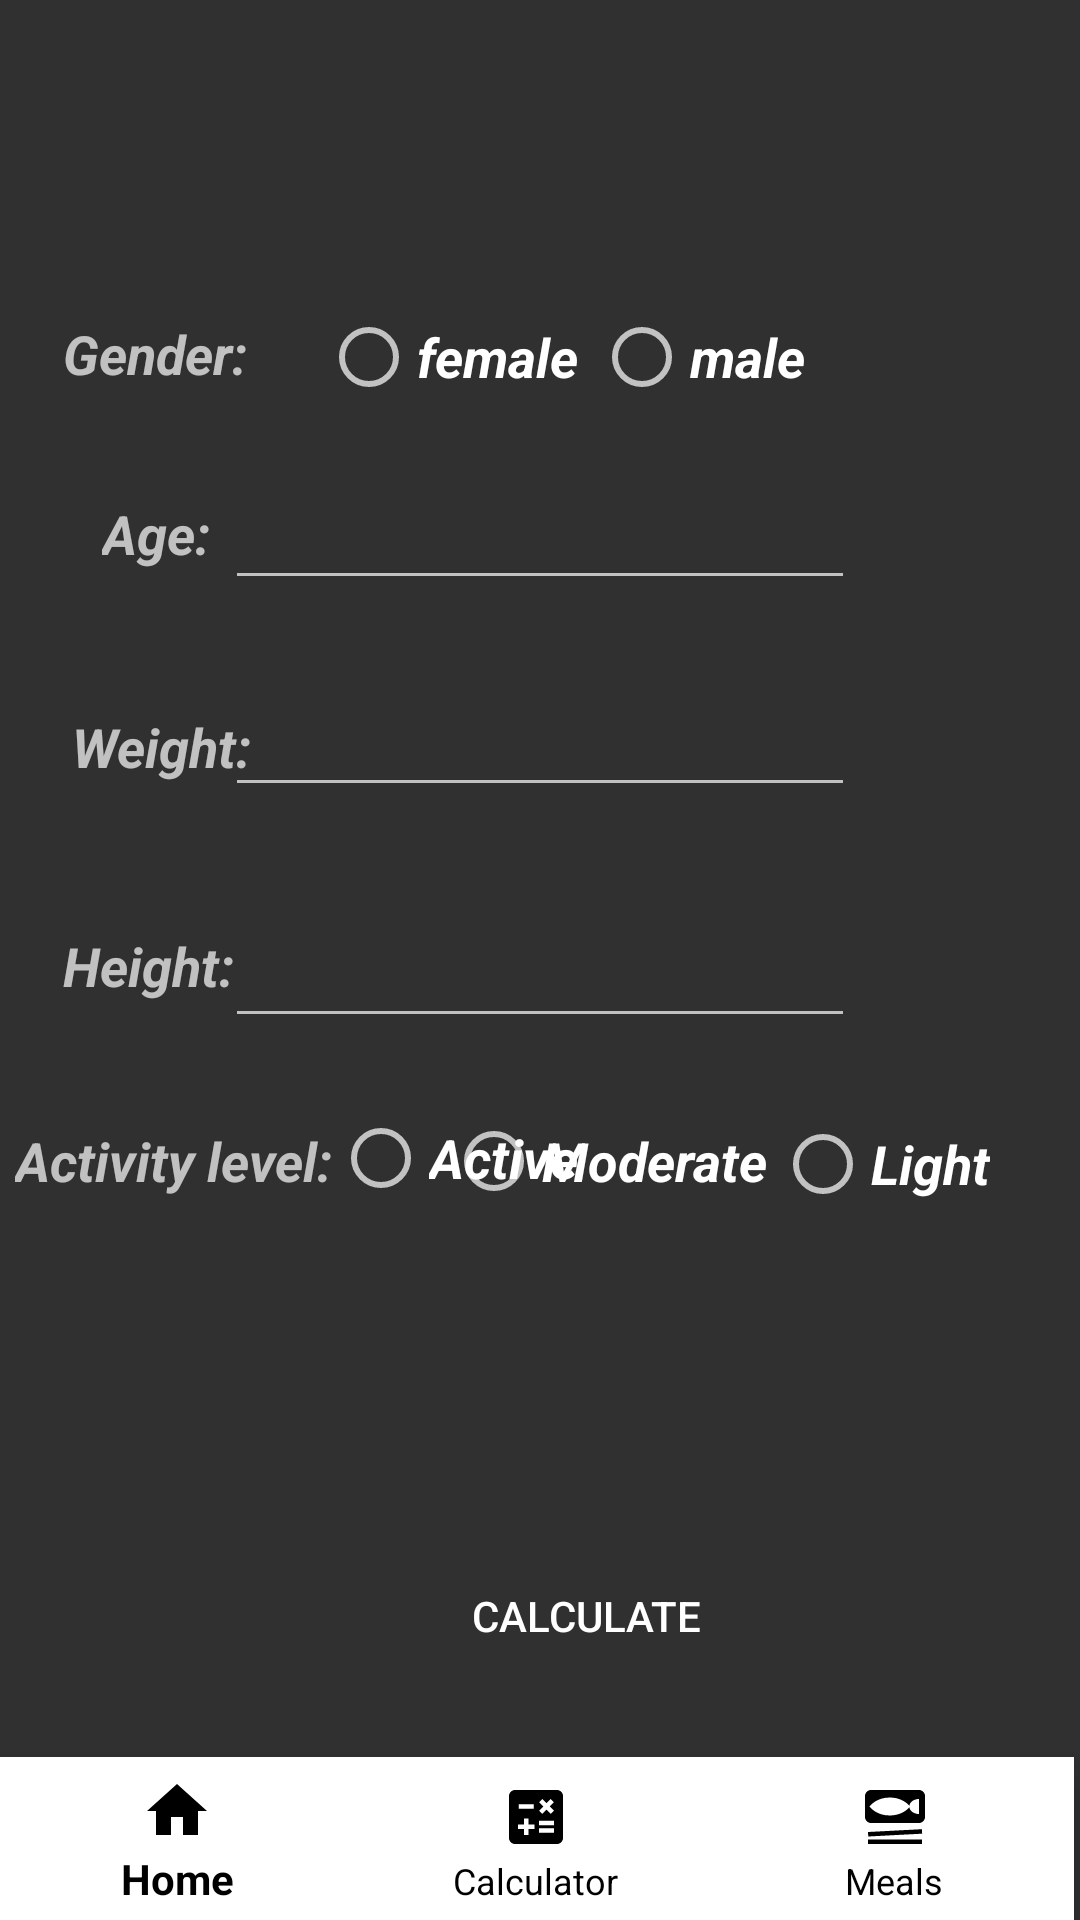

Write the Android layout XML for this screen, with the resource values it uses.
<!-- AndroidManifest.xml: application theme Theme.AppCompat -->
<!-- res/layout/activity_3.xml -->
<?xml version="1.0" encoding="utf-8"?>
<RelativeLayout xmlns:android="http://schemas.android.com/apk/res/android"
    xmlns:app="http://schemas.android.com/apk/res-auto"
    xmlns:tools="http://schemas.android.com/tools"
    android:layout_width="match_parent"
    android:layout_height="match_parent"
    android:background="@drawable/abstact"
    tools:context=".Activity3">

    <com.google.android.material.bottomnavigation.BottomNavigationView
        android:id="@+id/navigation"
        android:layout_width="match_parent"
        android:layout_height="wrap_content"
        android:layout_alignParentStart="true"
        android:layout_alignParentEnd="true"
        android:layout_alignParentBottom="true"
        android:layout_centerHorizontal="false"
        android:layout_gravity="bottom"
        android:layout_marginStart="-1dp"
        android:layout_marginEnd="2dp"
        android:layout_marginBottom="-2dp"
        android:background="?android:attr/windowBackground"
        app:backgroundTint="@color/white"
        app:itemIconTint="@color/black"
        app:itemTextColor="@color/black"
        app:menu="@menu/navigation"
        android:layout_alignParentRight="true"
        android:layout_alignParentLeft="true"
        android:layout_marginLeft="-1dp"
        android:layout_marginRight="2dp" />

    <TextView
        android:id="@+id/textView4"
        android:layout_width="wrap_content"
        android:layout_height="wrap_content"
        android:layout_alignParentStart="true"
        android:layout_alignParentBottom="true"
        android:layout_marginStart="24dp"
        android:layout_marginBottom="379dp"
        android:text="Weight:"
        android:layout_alignParentLeft="true"
        android:layout_marginLeft="24dp"
        android:textSize="18sp"
        android:textStyle="bold|italic"/>

    <TextView
        android:id="@+id/textView5"
        android:layout_width="wrap_content"
        android:layout_height="wrap_content"
        android:layout_alignParentStart="true"
        android:layout_alignParentLeft="true"
        android:layout_alignParentBottom="true"
        android:layout_marginStart="21dp"
        android:layout_marginLeft="21dp"
        android:layout_marginBottom="306dp"
        android:text="Height:"
        android:textSize="18sp"
        android:textStyle="bold|italic" />

    <TextView
        android:id="@+id/textView6"
        android:layout_width="wrap_content"
        android:layout_height="wrap_content"
        android:layout_alignParentStart="true"
        android:layout_alignParentBottom="true"
        android:layout_marginStart="5dp"
        android:layout_marginBottom="241dp"
        android:text="Activity level:"
        android:layout_alignParentLeft="true"
        android:layout_marginLeft="5dp"
        android:textSize="18sp"
        android:textStyle="bold|italic"/>

    <TextView
        android:id="@+id/textView3"
        android:layout_width="wrap_content"
        android:layout_height="wrap_content"
        android:layout_alignParentStart="true"
        android:layout_alignParentBottom="true"
        android:layout_marginStart="34dp"
        android:layout_marginBottom="450dp"
        android:text="Age:"
        android:layout_alignParentLeft="true"
        android:layout_marginLeft="34dp"
        android:textSize="18sp"
        android:textStyle="bold|italic"/>

    <EditText
        android:id="@+id/age"
        android:layout_width="wrap_content"
        android:layout_height="wrap_content"
        android:layout_alignParentBottom="true"
        android:layout_centerHorizontal="true"
        android:layout_marginBottom="440dp"
        android:ems="10"
        android:inputType="number"
        android:visibility="visible"
        android:textSize="18sp"
        android:textStyle="bold|italic"/>

    <EditText
        android:id="@+id/weight"
        android:layout_width="wrap_content"
        android:layout_height="wrap_content"
        android:layout_alignParentBottom="true"
        android:layout_marginBottom="371dp"
        android:layout_centerHorizontal="true"
        android:ems="10"
        android:inputType="numberDecimal"
        android:visibility="visible"
        android:textSize="18sp"
        android:textStyle="bold|italic"/>


    <RadioButton
        android:id="@+id/active"
        android:layout_width="wrap_content"
        android:layout_height="wrap_content"
        android:layout_alignParentStart="true"
        android:layout_alignParentLeft="true"
        android:layout_alignParentBottom="true"
        android:layout_marginStart="111dp"
        android:layout_marginLeft="111dp"
        android:layout_marginBottom="238dp"
        android:text="Active"
        android:textSize="18sp"
        android:textStyle="bold|italic" />

    <EditText
        android:id="@+id/editTextNumberDecimal3"
        android:layout_width="wrap_content"
        android:layout_height="wrap_content"
        android:layout_alignParentBottom="true"
        android:layout_centerHorizontal="true"
        android:layout_marginBottom="294dp"
        android:ems="10"
        android:inputType="numberDecimal"
        android:textSize="18sp"
        android:textStyle="bold|italic"/>

    <RadioButton
        android:id="@+id/moderate"
        android:layout_width="wrap_content"
        android:layout_height="wrap_content"
        android:layout_alignParentEnd="true"
        android:layout_alignParentBottom="true"
        android:layout_marginEnd="104dp"
        android:layout_marginBottom="237dp"
        android:text="Moderate"
        android:textSize="18sp"
        android:textStyle="bold|italic" />

    <RadioButton
        android:id="@+id/light"
        android:layout_width="wrap_content"
        android:layout_height="wrap_content"
        android:layout_alignParentEnd="true"
        android:layout_alignParentBottom="true"
        android:layout_marginEnd="30dp"
        android:layout_marginBottom="236dp"
        android:text="Light"
        android:textSize="18sp"
        android:textStyle="bold|italic" />


    <Button
        android:id="@+id/button8"
        android:layout_width="97dp"
        android:layout_height="43dp"
        android:layout_alignParentStart="true"
        android:layout_alignParentBottom="true"
        android:layout_centerHorizontal="true"
        android:layout_marginStart="147dp"
        android:layout_marginBottom="80dp"
        android:background="@drawable/abstact"
        android:text="Calculate" />

    <TextView
        android:id="@+id/textView7"
        android:layout_width="wrap_content"
        android:layout_height="wrap_content"
        android:layout_alignParentStart="true"
        android:layout_alignParentBottom="true"
        android:layout_marginStart="21dp"
        android:layout_marginBottom="510dp"
        android:text="Gender:"
        android:textSize="18sp"
        android:textStyle="bold|italic"/>


    <RadioButton
        android:id="@+id/male"
        android:layout_width="wrap_content"
        android:layout_height="wrap_content"
        android:layout_alignParentStart="true"
        android:layout_alignParentBottom="true"
        android:layout_marginStart="198dp"
        android:layout_marginBottom="505dp"
        android:text="male"
        android:textSize="18sp"
        android:textStyle="bold|italic"/>

    <TextView
        android:id="@+id/result"
        android:layout_width="wrap_content"
        android:layout_height="wrap_content"
        android:layout_alignParentBottom="true"
        android:layout_marginBottom="151dp"
        android:layout_centerHorizontal="true"
        android:text=""
        android:textAppearance="?android:attr/textAppearanceLarge"
        tools:visibility="invisible"
        android:textSize="18sp"
        android:textStyle="bold|italic"/>

    <RadioButton
        android:id="@+id/female"
        android:layout_width="wrap_content"
        android:layout_height="wrap_content"
        android:layout_alignParentStart="true"
        android:layout_alignParentBottom="true"
        android:layout_marginStart="107dp"
        android:layout_marginBottom="505dp"
        android:text="female"
        android:textSize="18sp"
        android:textStyle="bold|italic"/>

</RelativeLayout>
<!-- resources referenced by this layout -->
<resources>

  <!-- not gathered from this repository: default colours our renderer supplied (Android Studio template values) -->
  <color name="black">#FF000000</color>
  <color name="white">#FFFFFFFF</color>
</resources>
